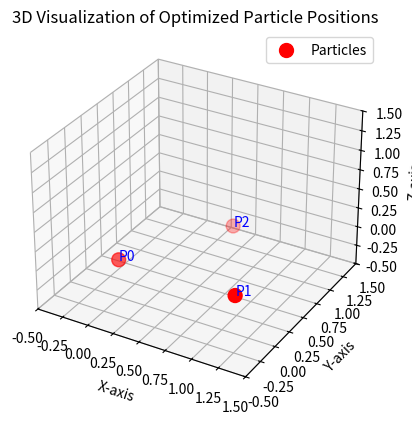

Write Python code to recreate this figure.
import matplotlib.pyplot as plt
from mpl_toolkits.mplot3d import Axes3D

# Optimized positions
optimized_positions = [
    [0.0, 0.0, 0.0],
    [1.12246205, 0.0, 0.0],
    [0.56123102, 0.97194844, 0.0]
]

# Convert to arrays for plotting
x, y, z = zip(*optimized_positions)

# Create 3D plot
fig = plt.figure()
ax = fig.add_subplot(111, projection='3d')

# Plot particles
ax.scatter(x, y, z, c='r', s=100, label="Particles")

# Annotate points
for i, (xi, yi, zi) in enumerate(zip(x, y, z)):
    ax.text(xi, yi, zi, f'P{i}', color='blue', fontsize=10)

# Set plot limits
ax.set_xlim([-0.5, 1.5])
ax.set_ylim([-0.5, 1.5])
ax.set_zlim([-0.5, 1.5])

# Labels and title
ax.set_xlabel('X-axis')
ax.set_ylabel('Y-axis')
ax.set_zlabel('Z-axis')
ax.set_title('3D Visualization of Optimized Particle Positions')

# Show legend and plot
ax.legend()
plt.show()
